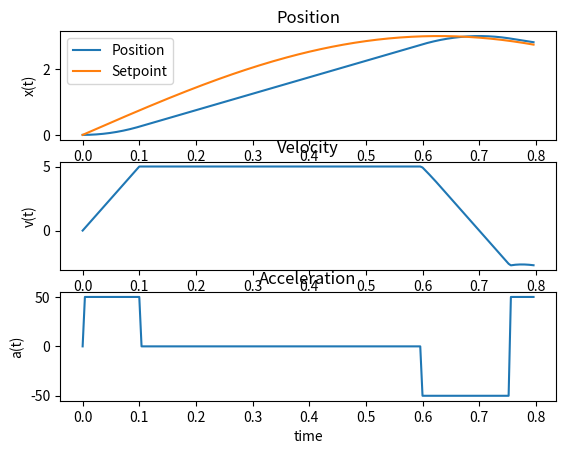

Generate this figure with matplotlib:
# [redacted]

import numpy as np
import matplotlib.pyplot as plt
from math import sqrt

class TrapezoidMotion():
    def __init__(self, max_velocity, max_acceleration, initial_pos=0):
        self.MAX_ACCELERATION = max_acceleration
        self.MAX_VELOCITY = max_velocity
        
        self.pos = 0
        self.vel = 0
        self.acc = 0
        self.oldPos = 0
        self.oldPosRef = 0
        self.oldVel = 0
        

        self.dBrk = 0
        self.dAcc = 0
        self.dVel = 0
        self.dDec = 0
        self.dTot = 0
        

        self.tBrk = 0
        self.tAcc = 0
        self.tVel = 0
        self.tDec = 0

        self.velSt = 0

        self.oldTime = 0
        self.lastTime = 0
        self.deltaTime = 0


        self.signM = 1  # 1 = positive change, -1 = negative change
        self.shape = 1  # 1 = trapezoidal, 0 = triangular

    def update(self,posRef, time):    
        if (self.oldPosRef != posRef):  # reference changed
            # Shift state variables
            self.oldPosRef = posRef
            self.oldPos = self.pos
            self.oldVel = self.vel
            self.oldTime = self.lastTime
            
            # Calculate braking time and distance (in case is neeeded)
            self.tBrk = abs(self.oldVel) / self.MAX_ACCELERATION # same as for shape = 0
            self.dBrk = self.tBrk * abs(self.oldVel) / 2
            
            # Caculate Sign of motion
            self.signM = np.sign(posRef - (self.oldPos + np.sign(self.oldVel)*self.dBrk))
            
            if (self.signM != np.sign(self.oldVel)):  # means brake is needed
                self.tAcc = (self.MAX_VELOCITY / self.MAX_ACCELERATION)
                self.dAcc = self.tAcc * (self.MAX_VELOCITY / 2)
            else:
                self.tBrk = 0
                self.dBrk = 0
                self.tAcc = (self.MAX_VELOCITY - abs(self.oldVel)) / self.MAX_ACCELERATION
                self.dAcc = self.tAcc * (self.MAX_VELOCITY + abs(self.oldVel)) / 2
            
            # Calculate total distance to go after braking
            self.dTot = abs(posRef - self.oldPos + self.signM*self.dBrk)
            
            self.tDec = self.MAX_VELOCITY / self.MAX_ACCELERATION
            self.dDec = self.tDec * (self.MAX_VELOCITY) / 2
            self.dVel = self.dTot - (self.dAcc + self.dDec)
            self.tVel = self.dVel / self.MAX_VELOCITY
            
            if (self.tVel > 0):    # trapezoidal shape
                self.shape = 1
            else:                # triangular shape
                self.shape = 0
                # Recalculate distances and periods
                if (self.signM != np.sign(self.oldVel)):  # means brake is needed
                    self.velSt = sqrt(self.MAX_ACCELERATION*(self.dTot))
                    self.tAcc = (self.velSt / self.MAX_ACCELERATION)
                    self.dAcc = self.tAcc * (self.velSt / 2)
                else:
                    self.tBrk = 0
                    self.dBrk = 0
                    self.dTot = abs(posRef - self.oldPos)      # recalculate total distance
                    self.velSt = sqrt(0.5*self.oldVel**2 + self.MAX_ACCELERATION*self.dTot)
                    self.tAcc = (self.velSt - abs(self.oldVel)) / self.MAX_ACCELERATION
                    self.dAcc = self.tAcc * (self.velSt + abs(self.oldVel)) / 2

                self.tDec = self.velSt / self.MAX_ACCELERATION
                self.dDec = self.tDec * (self.velSt) / 2
        
        # Calculate time since last set-point change
        self.deltaTime = (time - self.oldTime)
        # Calculate new setpoint
        self.calculateTrapezoidalProfile(posRef)
        # Update last time
        self.lastTime = time

    

    def calculateTrapezoidalProfile(self, posRef):
        
        t = self.deltaTime
        
        if (self.shape):   # trapezoidal shape
            if (t <= (self.tBrk+self.tAcc)):
                self.pos = self.oldPos + self.oldVel*t + self.signM * 0.5*self.MAX_ACCELERATION*t**2
                self.vel = self.oldVel + self.signM * self.MAX_ACCELERATION*t
                self.acc = self.signM * self.MAX_ACCELERATION
            elif (t > (self.tBrk+self.tAcc) and t < (self.tBrk+self.tAcc+self.tVel)):
                self.pos = self.oldPos + self.signM * (-self.dBrk + self.dAcc + self.MAX_VELOCITY*(t-self.tBrk-self.tAcc))
                self.vel = self.signM * self.MAX_VELOCITY
                self.acc = 0
            elif (t >= (self.tBrk+self.tAcc+self.tVel) and t < (self.tBrk+self.tAcc+self.tVel+self.tDec)):
                self.pos = self.oldPos + self.signM * (-self.dBrk + self.dAcc + self.dVel + self.MAX_VELOCITY*(t-self.tBrk-self.tAcc-self.tVel) - 0.5*self.MAX_ACCELERATION*(t-self.tBrk-self.tAcc-self.tVel)**2)
                self.vel = self.signM * (self.MAX_VELOCITY - self.MAX_ACCELERATION*(t-self.tBrk-self.tAcc-self.tVel))
                self.acc = - self.signM * self.MAX_ACCELERATION
            else:
                self.pos = posRef
                self.vel = 0
                self.acc = 0
            
        else:            # triangular shape
            if (t <= (self.tBrk+self.tAcc)):
                self.pos = self.oldPos + self.oldVel*t + self.signM * 0.5*self.MAX_ACCELERATION*t**2
                self.vel = self.oldVel + self.signM * self.MAX_ACCELERATION*t
                self.acc = self.signM * self.MAX_ACCELERATION
            elif (t > (self.tBrk+self.tAcc) and t < (self.tBrk+self.tAcc+self.tDec)):
                self.pos = self.oldPos + self.signM * (-self.dBrk + self.dAcc + self.velSt*(t-self.tBrk-self.tAcc) - 0.5*self.MAX_ACCELERATION*(t-self.tBrk-self.tAcc)**2)
                self.vel = self.signM * (self.velSt - self.MAX_ACCELERATION*(t-self.tBrk-self.tAcc))
                self.acc = - self.signM * self.MAX_ACCELERATION
            else:
                self.pos = posRef
                self.vel = 0
                self.acc = 0
                
                
            
def motor_setpoint_func(t):
    # return 3
    return 3*np.sin(0.01*t)
        

if __name__ == "__main__":
    dt = 0.004
    MAX_VELOCITY = 5
    MAX_ACCELERATION = 50    
    motor = TrapezoidMotion(MAX_VELOCITY,MAX_ACCELERATION)
    RUNNING_STEPS = 200

    setpoints = [0]
    positions = [0]
    velocities = [0]
    accelerations = [0]
    time = [0]
    for t in range(1,RUNNING_STEPS):
        setpoint = motor_setpoint_func(t)
        motor.update(setpoint, t*dt)
        setpoints.append(setpoint)
        time.append(t*dt)
        positions.append(motor.pos)
        velocities.append(motor.vel)
        accelerations.append(motor.acc)

    ax = plt.subplot(311)
    ax.plot(time, positions)
    ax.plot(time, setpoints)
    ax.legend(["Position","Setpoint"], loc='upper left')
    ax.set_title("Position")
    ax.set(xlabel='time', ylabel='x(t)')

    ax = plt.subplot(312)
    ax.plot(time, velocities)
    ax.set_title("Velocity")
    ax.set(xlabel='time', ylabel='v(t)')

    ax = plt.subplot(313)
    ax.plot(time, accelerations)
    ax.set_title("Acceleration")
    ax.set(xlabel='time', ylabel='a(t)')

    plt.show()

        
    
